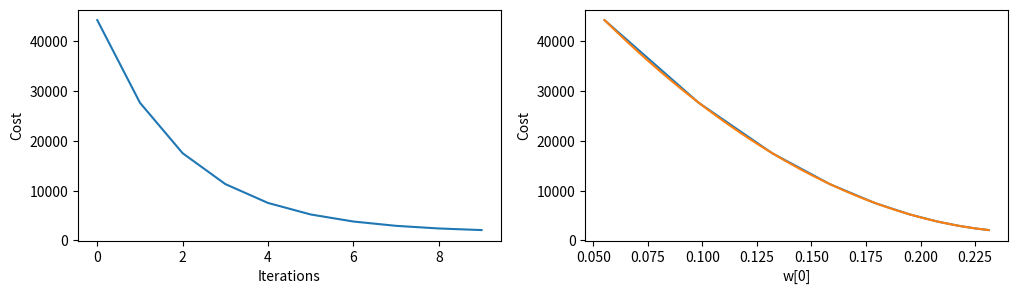
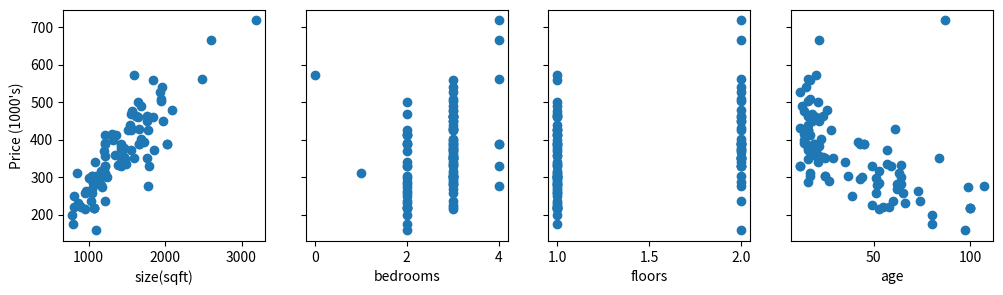

Here is the Python script that generated these plots, in order:
import numpy as np
import matplotlib.pyplot as plt

def f_wb_function(x, w, b):
    f_wb = np.dot(x,w) + b
    return f_wb

def cost_function(x, y, w, b):
    cost = 0
    m = x.shape[0]
    for i in range(m):
        f_wb = f_wb_function(x[i], w, b)
        cost += (f_wb - y[i])**2
    cost /= 2 * m
    return cost

def compute_gradient(x, y, w, b):
    m, n = x.shape
    dj_dw = np.zeros((n,))
    dj_db = 0.
    for i in range(m):
        err = f_wb_function(x[i],w,b) - y[i]
        for j in range(n):
            dj_dw[j] += err*x[i,j]
        dj_db += err
    dj_dw /= m
    dj_db /= m
    return dj_dw, dj_db

def gradient_descent(x, y, iterations, alpha):
    J_hist = []
    w_final = np.zeros((x.shape[1]))
    b_final = 0.

    for i in range(iterations):
        dj_dw_i, dj_db_i = compute_gradient(x, y, w_final, b_final)
        w_final = w_final - alpha * dj_dw_i
        b_final = b_final - alpha * dj_db_i
        J_hist.append([cost_function(x,y,w_final,b_final), w_final.copy(), b_final])

        if i % 1 == 0:
            outstr = f"Iteration {i}: {J_hist[-1][0]:.2f}, "
            #for j in range(len(dj_dw_i)):
            #    outstr += f"w{j}: {w_final[j]}, "
            #outstr += f"b: {b_final}, "
            #for j in range(len(dj_dw_i)):
            #    outstr += f"djdw{j}: {dj_dw_i[j]}, "
            print(outstr)
    print(f"w, b found by gradient descent: w:{w_final}, b: {b_final}")
    return w_final, b_final, J_hist

def plot_train_data(x, y, features):
    fig,ax=plt.subplots(1, 4, figsize=(12, 3), sharey=True)
    for i in range(len(ax)):
        ax[i].scatter(x[:,i], y)
        ax[i].set_xlabel(features[i])
    ax[0].set_ylabel("Price (1000's)")
    plt.show()

def plot_cost_i_w(x, y, hist):
    fig, ax = plt.subplots(1, 2, figsize=(12,3))
    iter = np.arange(len(hist))
    costs = np.array([item[0] for item in hist])
    w0 = np.array([item[1][0] for item in hist])
    w0_x = np.arange(np.min(w0), np.max(w0), 0.001)
    cost_y = np.zeros((w0_x.shape[0],))
    for i in range(w0_x.shape[0]):
        w_for_test = np.zeros_like(hist[0][1])
        w_for_test[0] = w0_x[i]
        cost_y[i] = cost_function(x, y, w_for_test, 0)
    ax[0].plot(iter,costs); ax[0].set_xlabel("Iterations"); ax[0].set_ylabel("Cost")
    ax[1].plot(w0,costs); ax[1].set_xlabel("w[0]"); ax[1].set_ylabel("Cost")
    ax[1].plot(w0_x,cost_y)
    plt.show()


X_train = np.array([[1.24e+03, 3.00e+00, 1.00e+00, 6.40e+01], 
        [1.95e+03, 3.00e+00, 2.00e+00, 1.70e+01],
        [1.72e+03, 3.00e+00, 2.00e+00, 4.20e+01],
        [1.96e+03, 3.00e+00, 2.00e+00, 1.50e+01],
        [1.31e+03, 2.00e+00, 1.00e+00, 1.40e+01],
        [8.64e+02, 2.00e+00, 1.00e+00, 6.60e+01],
        [1.84e+03, 3.00e+00, 1.00e+00, 1.70e+01],
        [1.03e+03, 3.00e+00, 1.00e+00, 4.30e+01],
        [3.19e+03, 4.00e+00, 2.00e+00, 8.70e+01],
        [7.88e+02, 2.00e+00, 1.00e+00, 8.00e+01],
        [1.20e+03, 2.00e+00, 2.00e+00, 1.70e+01],
        [1.56e+03, 2.00e+00, 1.00e+00, 1.80e+01],
        [1.43e+03, 3.00e+00, 1.00e+00, 2.00e+01],
        [1.22e+03, 2.00e+00, 1.00e+00, 1.50e+01],
        [1.09e+03, 2.00e+00, 1.00e+00, 6.40e+01],
        [8.48e+02, 1.00e+00, 1.00e+00, 1.70e+01],
        [1.68e+03, 3.00e+00, 2.00e+00, 2.30e+01],
        [1.77e+03, 3.00e+00, 2.00e+00, 1.80e+01],
        [1.04e+03, 3.00e+00, 1.00e+00, 4.40e+01],
        [1.65e+03, 2.00e+00, 1.00e+00, 2.10e+01],
        [1.09e+03, 2.00e+00, 1.00e+00, 3.50e+01],
        [1.32e+03, 3.00e+00, 1.00e+00, 1.40e+01],
        [1.59e+03, 0.00e+00, 1.00e+00, 2.00e+01],
        [9.72e+02, 2.00e+00, 1.00e+00, 7.30e+01],
        [1.10e+03, 3.00e+00, 1.00e+00, 3.70e+01],
        [1.00e+03, 2.00e+00, 1.00e+00, 5.10e+01],
        [9.04e+02, 3.00e+00, 1.00e+00, 5.50e+01],
        [1.69e+03, 3.00e+00, 1.00e+00, 1.30e+01],
        [1.07e+03, 2.00e+00, 1.00e+00, 1.00e+02],
        [1.42e+03, 3.00e+00, 2.00e+00, 1.90e+01],
        [1.16e+03, 3.00e+00, 1.00e+00, 5.20e+01],
        [1.94e+03, 3.00e+00, 2.00e+00, 1.20e+01],
        [1.22e+03, 2.00e+00, 2.00e+00, 7.40e+01],
        [2.48e+03, 4.00e+00, 2.00e+00, 1.60e+01],
        [1.20e+03, 2.00e+00, 1.00e+00, 1.80e+01],
        [1.84e+03, 3.00e+00, 2.00e+00, 2.00e+01],
        [1.85e+03, 3.00e+00, 2.00e+00, 5.70e+01],
        [1.66e+03, 3.00e+00, 2.00e+00, 1.90e+01],
        [1.10e+03, 2.00e+00, 2.00e+00, 9.70e+01],
        [1.78e+03, 3.00e+00, 2.00e+00, 2.80e+01],
        [2.03e+03, 4.00e+00, 2.00e+00, 4.50e+01],
        [1.78e+03, 4.00e+00, 2.00e+00, 1.07e+02],
        [1.07e+03, 2.00e+00, 1.00e+00, 1.00e+02],
        [1.55e+03, 3.00e+00, 1.00e+00, 1.60e+01],
        [1.95e+03, 3.00e+00, 2.00e+00, 1.60e+01],
        [1.22e+03, 2.00e+00, 2.00e+00, 1.20e+01],
        [1.62e+03, 3.00e+00, 1.00e+00, 1.60e+01],
        [8.16e+02, 2.00e+00, 1.00e+00, 5.80e+01],
        [1.35e+03, 3.00e+00, 1.00e+00, 2.10e+01],
        [1.57e+03, 3.00e+00, 1.00e+00, 1.40e+01],
        [1.49e+03, 3.00e+00, 1.00e+00, 5.70e+01],
        [1.51e+03, 2.00e+00, 1.00e+00, 1.60e+01],
        [1.10e+03, 3.00e+00, 1.00e+00, 2.70e+01],
        [1.76e+03, 3.00e+00, 2.00e+00, 2.40e+01],
        [1.21e+03, 2.00e+00, 1.00e+00, 1.40e+01],
        [1.47e+03, 3.00e+00, 2.00e+00, 2.40e+01],
        [1.77e+03, 3.00e+00, 2.00e+00, 8.40e+01],
        [1.65e+03, 3.00e+00, 1.00e+00, 1.90e+01],
        [1.03e+03, 3.00e+00, 1.00e+00, 6.00e+01],
        [1.12e+03, 2.00e+00, 2.00e+00, 1.60e+01],
        [1.15e+03, 3.00e+00, 1.00e+00, 6.20e+01],
        [8.16e+02, 2.00e+00, 1.00e+00, 3.90e+01],
        [1.04e+03, 3.00e+00, 1.00e+00, 2.50e+01],
        [1.39e+03, 3.00e+00, 1.00e+00, 6.40e+01],
        [1.60e+03, 3.00e+00, 2.00e+00, 2.90e+01],
        [1.22e+03, 3.00e+00, 1.00e+00, 6.30e+01],
        [1.07e+03, 2.00e+00, 1.00e+00, 1.00e+02],
        [2.60e+03, 4.00e+00, 2.00e+00, 2.20e+01],
        [1.43e+03, 3.00e+00, 1.00e+00, 5.90e+01],
        [2.09e+03, 3.00e+00, 2.00e+00, 2.60e+01],
        [1.79e+03, 4.00e+00, 2.00e+00, 4.90e+01],
        [1.48e+03, 3.00e+00, 2.00e+00, 1.60e+01],
        [1.04e+03, 3.00e+00, 1.00e+00, 2.50e+01],
        [1.43e+03, 3.00e+00, 1.00e+00, 2.20e+01],
        [1.16e+03, 3.00e+00, 1.00e+00, 5.30e+01],
        [1.55e+03, 3.00e+00, 2.00e+00, 1.20e+01],
        [1.98e+03, 3.00e+00, 2.00e+00, 2.20e+01],
        [1.06e+03, 3.00e+00, 1.00e+00, 5.30e+01],
        [1.18e+03, 2.00e+00, 1.00e+00, 9.90e+01],
        [1.36e+03, 2.00e+00, 1.00e+00, 1.70e+01],
        [9.60e+02, 3.00e+00, 1.00e+00, 5.10e+01],
        [1.46e+03, 3.00e+00, 2.00e+00, 1.60e+01],
        [1.45e+03, 3.00e+00, 2.00e+00, 2.50e+01],
        [1.21e+03, 2.00e+00, 1.00e+00, 1.50e+01],
        [1.55e+03, 3.00e+00, 2.00e+00, 1.60e+01],
        [8.82e+02, 3.00e+00, 1.00e+00, 4.90e+01],
        [2.03e+03, 4.00e+00, 2.00e+00, 4.50e+01],
        [1.04e+03, 3.00e+00, 1.00e+00, 6.20e+01],
        [1.62e+03, 3.00e+00, 1.00e+00, 1.60e+01],
        [8.03e+02, 2.00e+00, 1.00e+00, 8.00e+01],
        [1.43e+03, 3.00e+00, 2.00e+00, 2.10e+01],
        [1.66e+03, 3.00e+00, 1.00e+00, 6.10e+01],
        [1.54e+03, 3.00e+00, 1.00e+00, 1.60e+01],
        [9.48e+02, 3.00e+00, 1.00e+00, 5.30e+01],
        [1.22e+03, 2.00e+00, 2.00e+00, 1.20e+01],
        [1.43e+03, 2.00e+00, 1.00e+00, 4.30e+01],
        [1.66e+03, 3.00e+00, 2.00e+00, 1.90e+01],
        [1.21e+03, 3.00e+00, 1.00e+00, 2.00e+01],
        [1.05e+03, 2.00e+00, 1.00e+00, 6.50e+01]])

y_train = np.array([300., 509.8,  394.,   540.,   415.,  230.,   560.,   294.,   718.2,  200.,
    302.,   468.,   374.2,  388.,   282.,   311.8,  401.,   449.8,  301.,   502.,
    340.,   400.28, 572.,   264.,   304.,   298.,   219.8,  490.7,  216.96, 368.2,
    280.,   526.87, 237.,   562.43, 369.8,  460.,   374.,   390.,   158.,   426.,
    390.,   277.77, 216.96, 425.8,  504.,   329.,   464.,   220.,   358.,   478.,
    334.,   426.98, 290.,   463.,   390.8,  354.,   350.,   460.,   237.,   288.3,
    282.,   249.,   304.,   332.,   351.8,  310.,   216.96, 666.34, 330.,   480.,
    330.3,  348.,   304.,   384.,   316.,   430.4,  450.,   284.,   275.,   414.,
    258.,   378.,   350.,   412.,   373.,   225.,   390.,   267.4,  464.,   174.,
    340.,   430.,   440.,   216.,   329.,   388.,   390.,   356.,   257.8, ])

X_features = ['size(sqft)', 'bedrooms', 'floors', 'age']

_, _, hist = gradient_descent(X_train, y_train, 10, alpha=1e-7)
plot_cost_i_w(X_train, y_train, hist)

plot_train_data(X_train, y_train, X_features)
